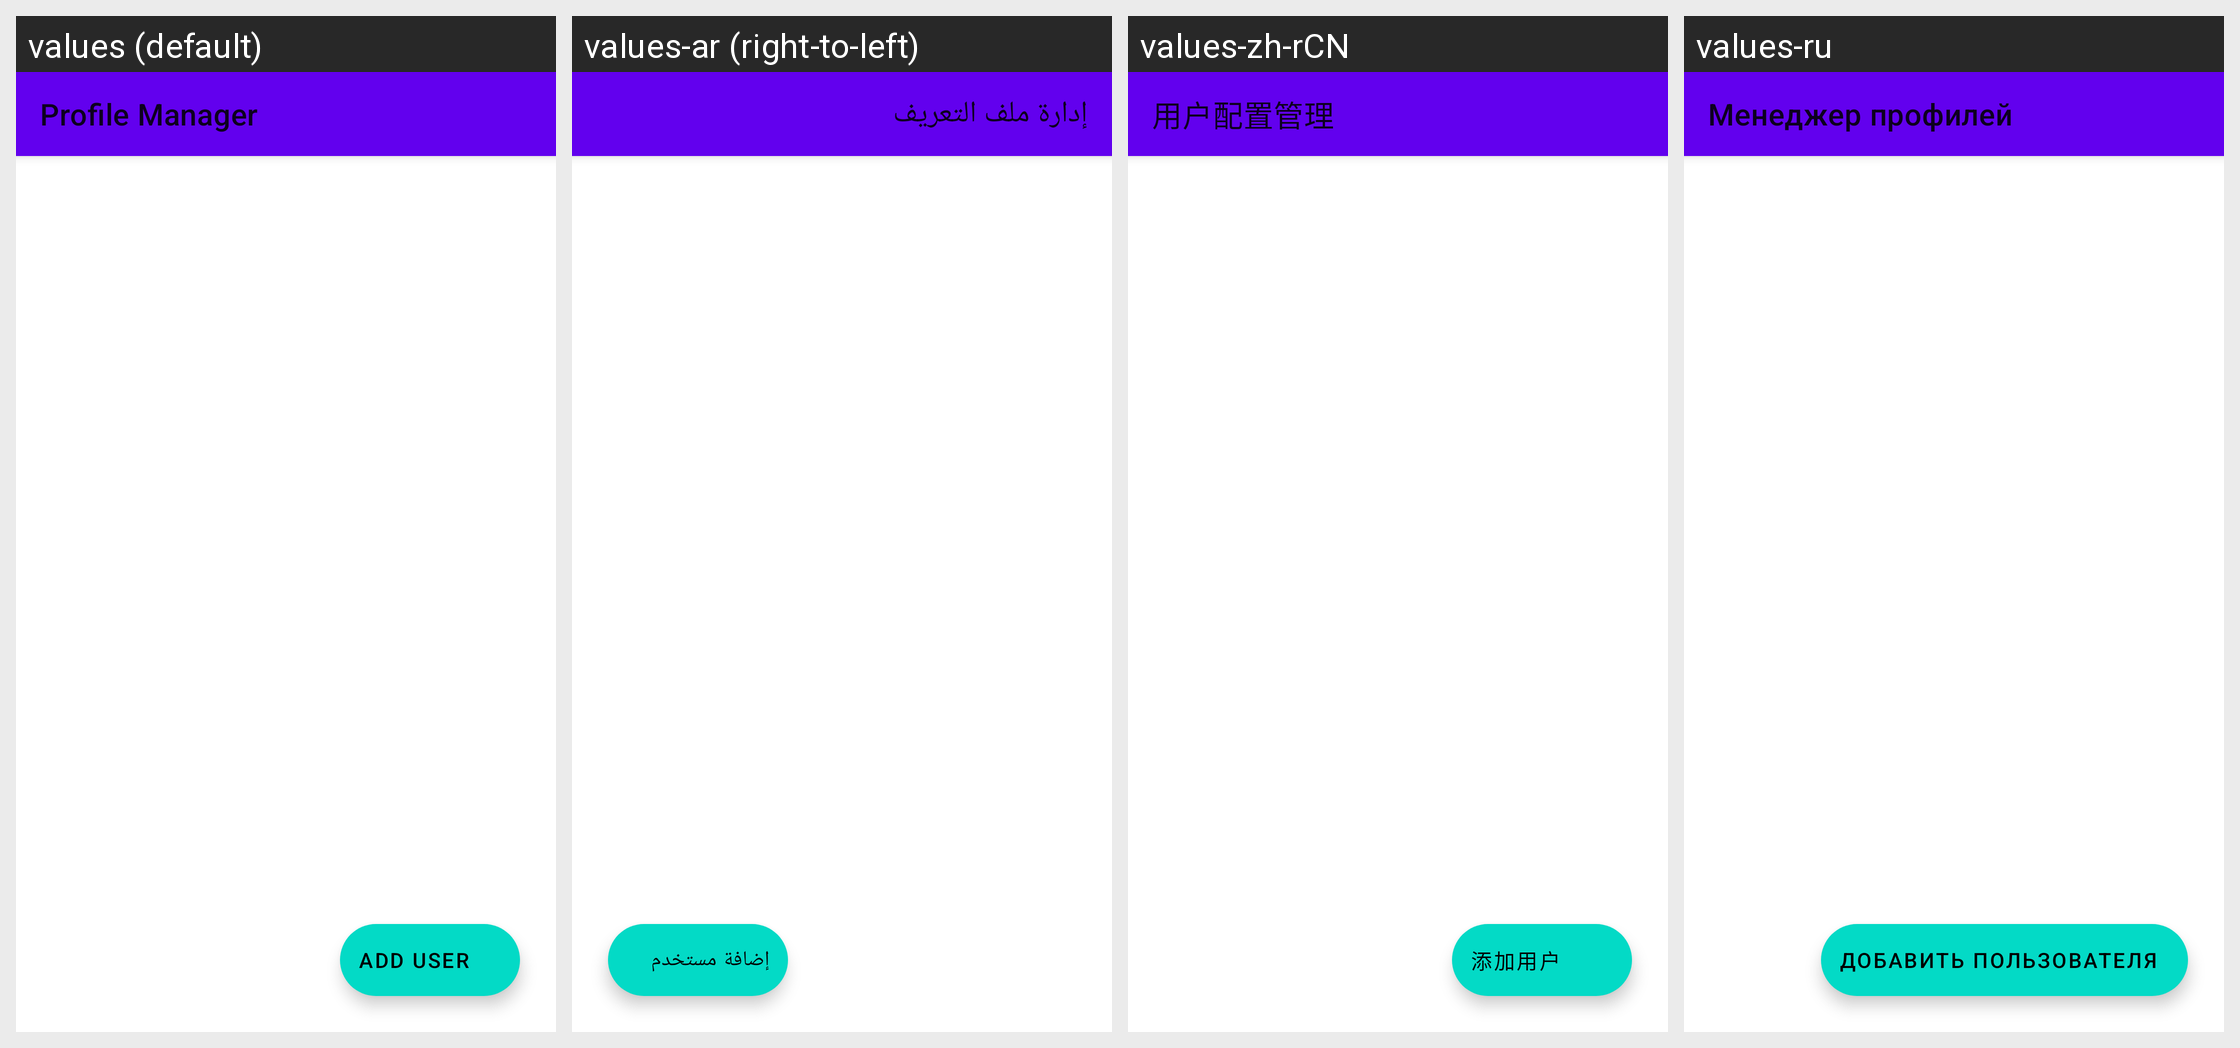

Strings drawn on this Android screen and how each of the app's shown locales translates them:
Android screen res/layout/fragment_profile_manager.xml rendered under 4 locales, left to right: values (default), values-ar (right-to-left), values-zh-rCN, values-ru. Device: Nexus 5 (rendered at 1080×1920; each locale shown at half size, 540×960, under a caption strip naming it); theme Theme.MaterialComponents.DayNight.NoActionBar.
Other locales in the repository, not shown: values-ckb, values-cs, values-de, values-es, values-fa, values-fr, values-he, values-hu, values-id, values-it, values-ja, values-ko, values-nb, values-pl, values-pt-rBR, values-pt-rPT, values-sr, values-uk, values-vi, values-zh-rTW.
Strings drawn on this screen, with the default value and each locale's value (text and hints the layout hard-codes, and strings that could not be matched under every locale, appear in the picture but are not listed):

profile_manager
  values: Profile Manager
  values-ar: إدارة ملف التعريف
  values-zh-rCN: 用户配置管理
  values-ru: Менеджер профилей

profile_add_user
  values: Add User
  values-ar: إضافة مستخدم
  values-zh-rCN: 添加用户
  values-ru: Добавить пользователя
